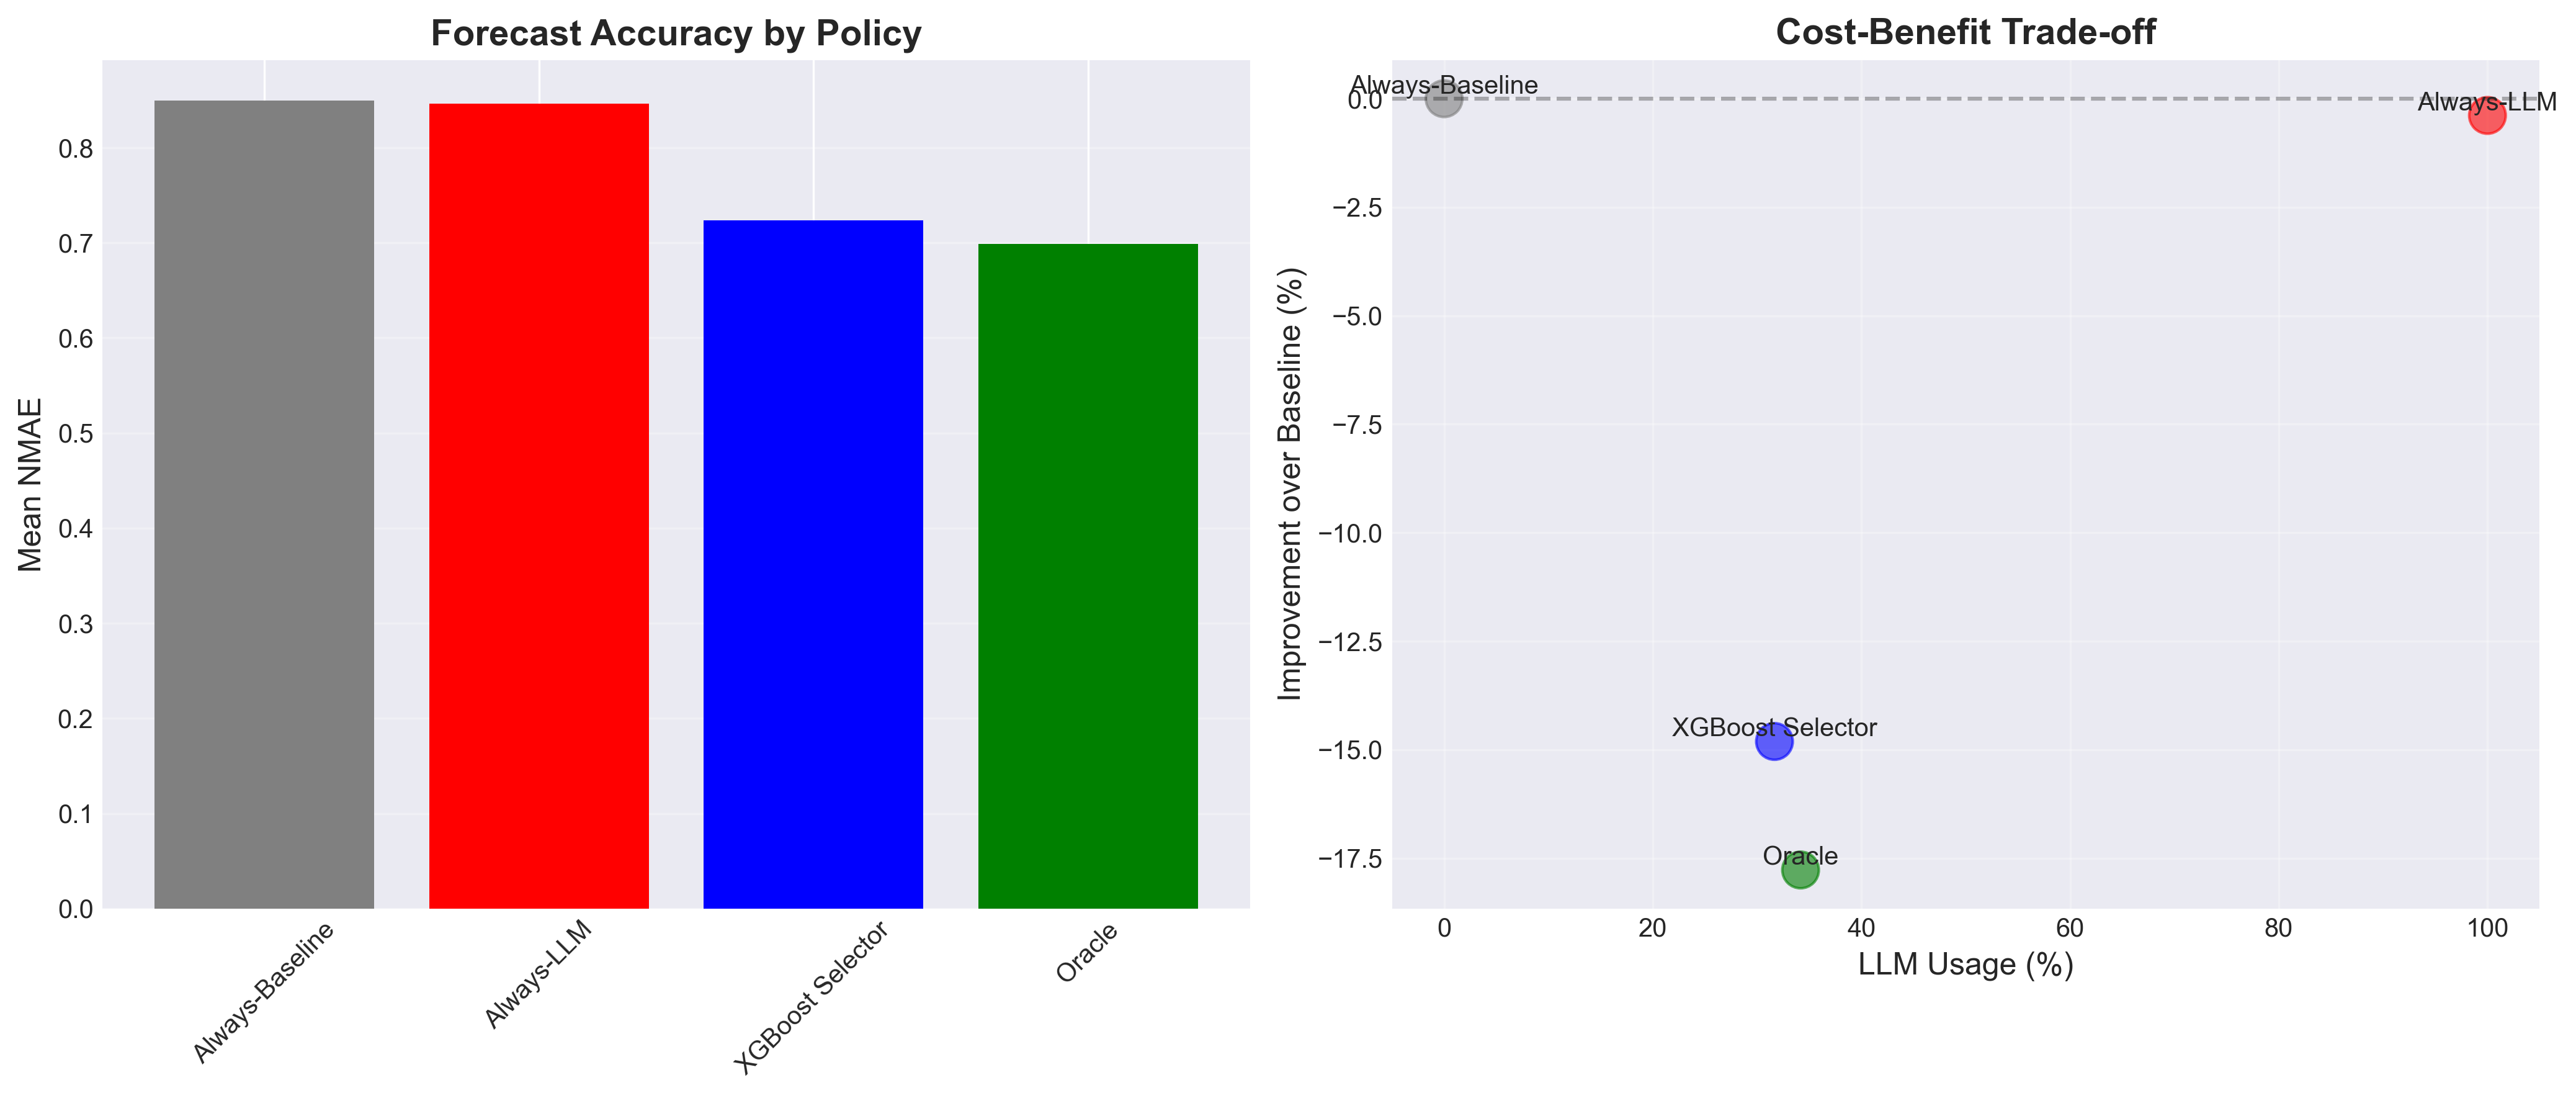

The data file committed next to this chart (first rows):
Policy, Mean NMAE, LLM Usage (%), vs Baseline (%), Oracle Captured (%)
Always-Baseline, 0.8496, 0.0, 0.0, 0.0
Always-LLM, 0.8463, 100.0, -0.3855, 2.169
XGBoost Selector, 0.7238, 31.67, -14.81, 83.34
Oracle, 0.6986, 34.17, -17.77, 100.0
